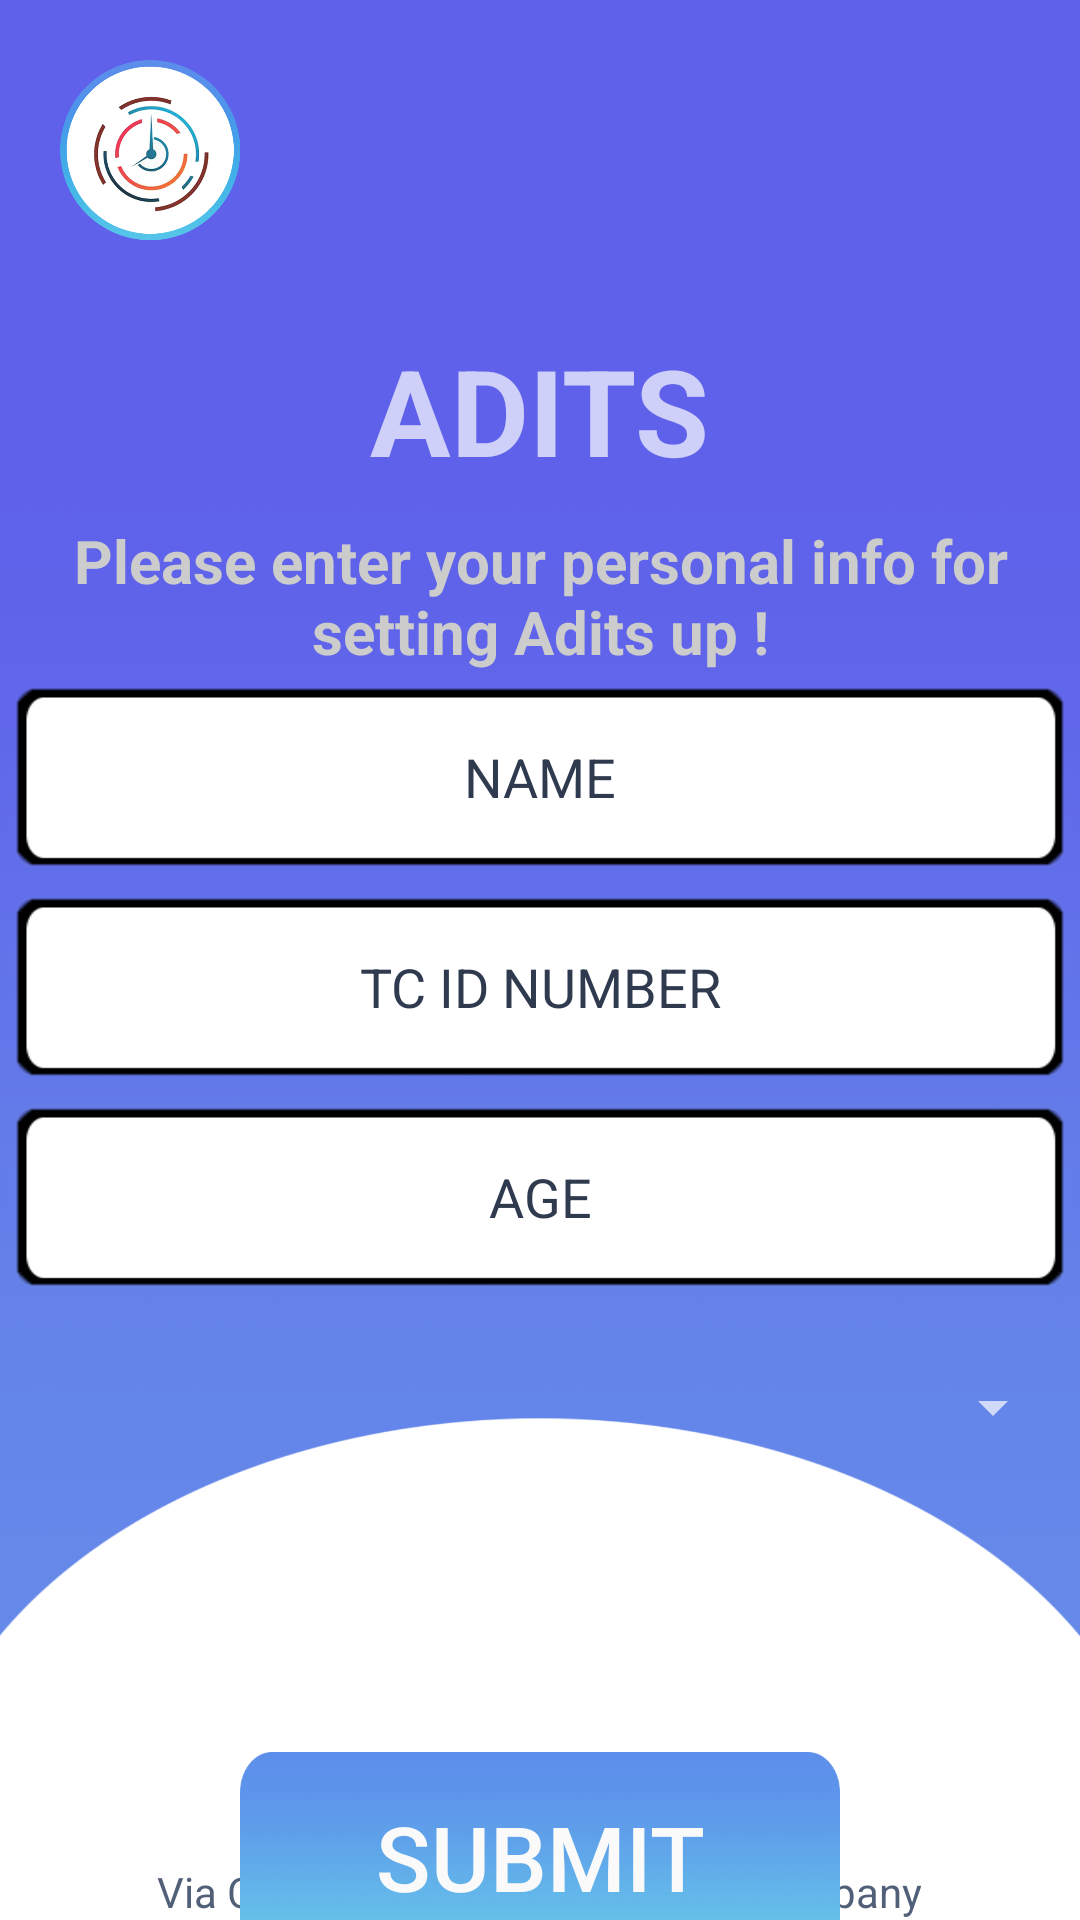

Write the Android layout XML for this screen, with the resource values it uses.
<!-- AndroidManifest.xml: application theme AppTheme -->
<!-- res/layout/welcome_screen.xml -->
<?xml version="1.0" encoding="utf-8"?>
<RelativeLayout xmlns:android="http://schemas.android.com/apk/res/android"
    android:orientation="vertical"
    android:layout_width="match_parent"
    android:layout_height="match_parent"
    android:background="@drawable/bg">

    <ImageView
        android:id="@+id/appLogo"
        android:contentDescription="@string/register_screen_app_logo"
        android:layout_width="60dp"
        android:layout_height="60dp"
        android:background="@drawable/app_logo"
        android:layout_alignParentStart="true"
        android:layout_alignParentTop="true"
        android:layout_margin="20dp"
        />

    <TextView
        android:id="@+id/adits"
        android:layout_width="wrap_content"
        android:layout_height="wrap_content"
        android:text="@string/adits"
        android:textSize="40sp"
        android:layout_below="@id/appLogo"
        android:layout_centerHorizontal="true"
        android:layout_margin="10dp"
        android:textStyle="bold"
        />

    <TextView
        android:id="@+id/kayitText"
        android:layout_width="wrap_content"
        android:layout_height="wrap_content"
        android:layout_centerHorizontal="true"
        android:layout_below="@id/adits"
        android:text="@string/sign_up"
        android:textSize="20sp"
        android:textStyle="bold"
        android:textColor="@color/transparentWhite"
        android:textAlignment="center"
        />


    <EditText
        android:id="@+id/name_input"
        android:layout_width="wrap_content"
        android:layout_height="60dp"
        android:background="@drawable/edittext_bg"
        android:layout_centerHorizontal="true"
        android:ems="10"
        android:layout_below="@id/kayitText"
        android:hint="@string/name"
        android:textAlignment="center"
        android:imeOptions="actionDone"
        android:layout_margin="5dp"
        android:textColorHint="@color/DarkGrey"
        android:textColor="@color/DarkGrey"
        />

    <EditText
        android:id="@+id/tc_input"
        android:layout_width="wrap_content"
        android:layout_height="60dp"
        android:background="@drawable/edittext_bg"
        android:layout_centerHorizontal="true"
        android:ems="10"
        android:layout_below="@id/name_input"
        android:hint="@string/tc_id_no"
        android:textAlignment="center"
        android:imeOptions="actionDone"
        android:inputType="number"
        android:layout_margin="5dp"
        android:textColorHint="@color/DarkGrey"
        android:textColor="@color/DarkGrey"
        />

    <EditText
        android:id="@+id/age_input"
        android:layout_width="wrap_content"
        android:layout_height="60dp"
        android:background="@drawable/edittext_bg"
        android:layout_centerHorizontal="true"
        android:ems="10"
        android:layout_below="@id/tc_input"
        android:hint="@string/age"
        android:textAlignment="center"
        android:imeOptions="actionDone"
        android:inputType="number"
        android:layout_margin="5dp"
        android:textColorHint="@color/DarkGrey"
        android:textColor="@color/DarkGrey"
        />

    <Spinner
        android:id="@+id/health_input"
        android:layout_width="match_parent"
        android:layout_height="60dp"
        android:layout_below="@id/age_input"
        android:layout_margin="5dp"
        android:textAlignment="center"
        android:popupBackground="@color/White"
        android:spinnerMode="dropdown"
        >
    </Spinner>

    <Button
        android:hint="@string/health_status"
        android:id="@+id/submitBtn"
        android:layout_width="280dp"
        android:layout_height="70dp"
        android:background="@drawable/button"
        android:layout_centerHorizontal="true"
        android:layout_below="@id/health_input"
        android:layout_margin="80dp"
        android:text="@string/submit"
        android:textSize="30sp"
        android:textColor="@color/brokenWhite"
        />

    <TextView
        android:id="@+id/companyNameWelcome"
        android:layout_width="wrap_content"
        android:layout_height="wrap_content"
        android:layout_alignParentBottom="true"
        android:text="@string/via_computer_systems_limited_company"
        android:textColor="@color/Grey"
        android:layout_centerHorizontal="true"
        />
</RelativeLayout>
<!-- resources referenced by this layout -->
<resources>
  <color name="DarkGrey">#2F3A4F</color>
  <color name="Grey">#525f78</color>
  <color name="White">#FAFAFA</color>
  <color name="brokenWhite">#FAFAFA</color>
  <color name="transparentWhite">#cccccc</color>
  <!-- drawable app_logo: png bitmap (drawable-v24, 163433 bytes) -->
  <!-- drawable bg: png bitmap (drawable-v24, 291677 bytes) -->
  <!-- drawable button: png bitmap (drawable-v24, 23879 bytes) -->
  <!-- drawable edittext_bg (drawable) -->
  <?xml version="1.0" encoding="utf-8"?>
  <shape
      xmlns:android="http://schemas.android.com/apk/res/android"
      >
      <stroke
          android:width="1dp"
          android:color="@color/black_overlay"
          />
      <corners
          android:radius="5dp"
          />
  
      <padding
          android:bottom="1dp"
          android:left="1dp"
          android:right="1dp"
          android:top="1dp"
          />
  </shape>
  <string name="adits">ADITS</string>
  <string name="age">AGE</string>
  <string name="health_status">HEALTH STATUS</string>
  <string name="name">NAME</string>
  <string name="register_screen_app_logo">Register Screen App Logo</string>
  <string name="sign_up">Please enter your personal info for setting Adits up !</string>
  <string name="submit">SUBMIT</string>
  <string name="tc_id_no">TC ID NUMBER</string>
  <string name="via_computer_systems_limited_company">Via Computer Systems Limited Company</string>
  <style name="AppTheme" parent="Theme.AppCompat.NoActionBar">
          
          <item name="colorPrimary">@color/colorPrimary</item>
          <item name="colorPrimaryDark">@color/colorPrimaryDark</item>
          <item name="colorAccent">@color/colorAccent</item>
          <item name="android:spinnerDropDownItemStyle">@style/mySpinnerItemStyle</item>
      </style>
  <color name="black_overlay">#66000000</color>
  <color name="colorPrimary">#008577</color>
  <color name="colorPrimaryDark">#00574B</color>
  <color name="colorAccent">#D81B60</color>
  <style name="mySpinnerItemStyle" parent="@android:style/Widget.Holo.DropDownItem.Spinner">
          <item name="android:textColor">@color/colorBlack</item>
      </style>
  <color name="colorBlack">#000000</color>
</resources>
